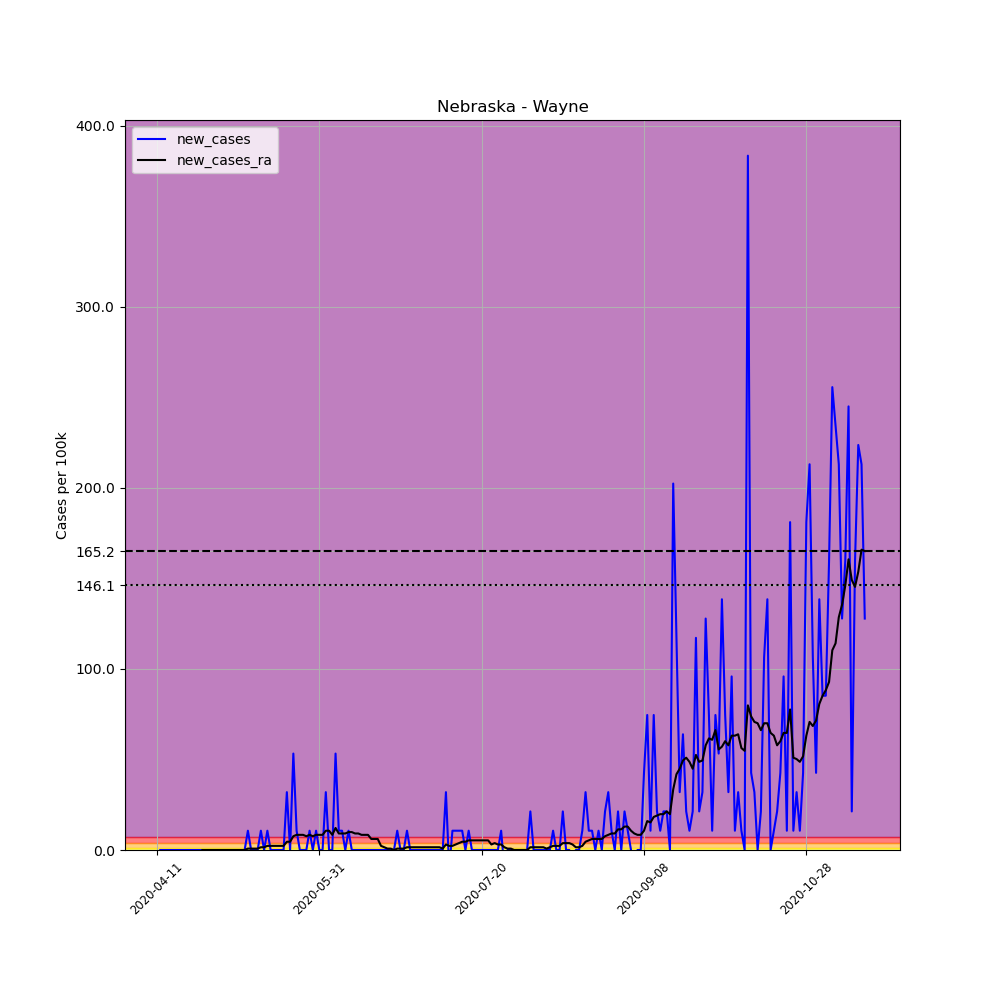

The table this chart was drawn from, first rows:
, date, county, state, fips, cases, deaths, COUNTY, STNAME, CTYNAME, POPESTIMATE2019, per_100k, new_cases, new_cases_ra
620825, 2020-04-11, Wayne, Nebraska, 31179, 1, 0, 179, Nebraska, Wayne, 9385, 10.66, , 
620826, 2020-04-12, Wayne, Nebraska, 31179, 1, 0, 179, Nebraska, Wayne, 9385, 10.66, 0.0, 
620827, 2020-04-13, Wayne, Nebraska, 31179, 1, 0, 179, Nebraska, Wayne, 9385, 10.66, 0.0, 
620828, 2020-04-14, Wayne, Nebraska, 31179, 1, 0, 179, Nebraska, Wayne, 9385, 10.66, 0.0, 
620829, 2020-04-15, Wayne, Nebraska, 31179, 1, 0, 179, Nebraska, Wayne, 9385, 10.66, 0.0, 
620830, 2020-04-16, Wayne, Nebraska, 31179, 1, 0, 179, Nebraska, Wayne, 9385, 10.66, 0.0, 
620831, 2020-04-17, Wayne, Nebraska, 31179, 1, 0, 179, Nebraska, Wayne, 9385, 10.66, 0.0, 
620832, 2020-04-18, Wayne, Nebraska, 31179, 1, 0, 179, Nebraska, Wayne, 9385, 10.66, 0.0, 
620833, 2020-04-19, Wayne, Nebraska, 31179, 1, 0, 179, Nebraska, Wayne, 9385, 10.66, 0.0, 
620834, 2020-04-20, Wayne, Nebraska, 31179, 1, 0, 179, Nebraska, Wayne, 9385, 10.66, 0.0, 
620835, 2020-04-21, Wayne, Nebraska, 31179, 1, 0, 179, Nebraska, Wayne, 9385, 10.66, 0.0, 
620836, 2020-04-22, Wayne, Nebraska, 31179, 1, 0, 179, Nebraska, Wayne, 9385, 10.66, 0.0, 
620837, 2020-04-23, Wayne, Nebraska, 31179, 1, 0, 179, Nebraska, Wayne, 9385, 10.66, 0.0, 
620838, 2020-04-24, Wayne, Nebraska, 31179, 1, 0, 179, Nebraska, Wayne, 9385, 10.66, 0.0, 
620839, 2020-04-25, Wayne, Nebraska, 31179, 1, 0, 179, Nebraska, Wayne, 9385, 10.66, 0.0, 0.0
620840, 2020-04-26, Wayne, Nebraska, 31179, 1, 0, 179, Nebraska, Wayne, 9385, 10.66, 0.0, 0.0
620841, 2020-04-27, Wayne, Nebraska, 31179, 1, 0, 179, Nebraska, Wayne, 9385, 10.66, 0.0, 0.0
620842, 2020-04-28, Wayne, Nebraska, 31179, 1, 0, 179, Nebraska, Wayne, 9385, 10.66, 0.0, 0.0
620843, 2020-04-29, Wayne, Nebraska, 31179, 1, 0, 179, Nebraska, Wayne, 9385, 10.66, 0.0, 0.0
620844, 2020-04-30, Wayne, Nebraska, 31179, 1, 0, 179, Nebraska, Wayne, 9385, 10.66, 0.0, 0.0
620845, 2020-05-01, Wayne, Nebraska, 31179, 1, 0, 179, Nebraska, Wayne, 9385, 10.66, 0.0, 0.0
620846, 2020-05-02, Wayne, Nebraska, 31179, 1, 0, 179, Nebraska, Wayne, 9385, 10.66, 0.0, 0.0
620847, 2020-05-03, Wayne, Nebraska, 31179, 1, 0, 179, Nebraska, Wayne, 9385, 10.66, 0.0, 0.0
620848, 2020-05-04, Wayne, Nebraska, 31179, 1, 0, 179, Nebraska, Wayne, 9385, 10.66, 0.0, 0.0
620849, 2020-05-05, Wayne, Nebraska, 31179, 1, 0, 179, Nebraska, Wayne, 9385, 10.66, 0.0, 0.0
620850, 2020-05-06, Wayne, Nebraska, 31179, 1, 0, 179, Nebraska, Wayne, 9385, 10.66, 0.0, 0.0
620851, 2020-05-07, Wayne, Nebraska, 31179, 1, 0, 179, Nebraska, Wayne, 9385, 10.66, 0.0, 0.0
620852, 2020-05-08, Wayne, Nebraska, 31179, 1, 0, 179, Nebraska, Wayne, 9385, 10.66, 0.0, 0.0
620853, 2020-05-09, Wayne, Nebraska, 31179, 2, 0, 179, Nebraska, Wayne, 9385, 21.31, 10.66, 0.7611
620854, 2020-05-10, Wayne, Nebraska, 31179, 2, 0, 179, Nebraska, Wayne, 9385, 21.31, 0.0, 0.7611
620855, 2020-05-11, Wayne, Nebraska, 31179, 2, 0, 179, Nebraska, Wayne, 9385, 21.31, 0.0, 0.7611
620856, 2020-05-12, Wayne, Nebraska, 31179, 2, 0, 179, Nebraska, Wayne, 9385, 21.31, 0.0, 0.7611
620857, 2020-05-13, Wayne, Nebraska, 31179, 3, 0, 179, Nebraska, Wayne, 9385, 31.97, 10.66, 1.522
620858, 2020-05-14, Wayne, Nebraska, 31179, 3, 0, 179, Nebraska, Wayne, 9385, 31.97, 0.0, 1.522
620859, 2020-05-15, Wayne, Nebraska, 31179, 4, 0, 179, Nebraska, Wayne, 9385, 42.62, 10.66, 2.283
620860, 2020-05-16, Wayne, Nebraska, 31179, 4, 0, 179, Nebraska, Wayne, 9385, 42.62, 0.0, 2.283
620861, 2020-05-17, Wayne, Nebraska, 31179, 4, 0, 179, Nebraska, Wayne, 9385, 42.62, 0.0, 2.283
620862, 2020-05-18, Wayne, Nebraska, 31179, 4, 0, 179, Nebraska, Wayne, 9385, 42.62, 0.0, 2.283
620863, 2020-05-19, Wayne, Nebraska, 31179, 4, 0, 179, Nebraska, Wayne, 9385, 42.62, 0.0, 2.283
620864, 2020-05-20, Wayne, Nebraska, 31179, 4, 0, 179, Nebraska, Wayne, 9385, 42.62, 0.0, 2.283
620865, 2020-05-21, Wayne, Nebraska, 31179, 7, 0, 179, Nebraska, Wayne, 9385, 74.59, 31.97, 4.567
620866, 2020-05-22, Wayne, Nebraska, 31179, 7, 0, 179, Nebraska, Wayne, 9385, 74.59, 0.0, 4.567
620867, 2020-05-23, Wayne, Nebraska, 31179, 12, 0, 179, Nebraska, Wayne, 9385, 127.9, 53.28, 7.611
620868, 2020-05-24, Wayne, Nebraska, 31179, 13, 0, 179, Nebraska, Wayne, 9385, 138.5, 10.66, 8.372
620869, 2020-05-25, Wayne, Nebraska, 31179, 13, 0, 179, Nebraska, Wayne, 9385, 138.5, 0.0, 8.372
620870, 2020-05-26, Wayne, Nebraska, 31179, 13, 0, 179, Nebraska, Wayne, 9385, 138.5, 0.0, 8.372
620871, 2020-05-27, Wayne, Nebraska, 31179, 13, 0, 179, Nebraska, Wayne, 9385, 138.5, 0.0, 7.611
620872, 2020-05-28, Wayne, Nebraska, 31179, 14, 0, 179, Nebraska, Wayne, 9385, 149.2, 10.66, 8.372
620873, 2020-05-29, Wayne, Nebraska, 31179, 14, 0, 179, Nebraska, Wayne, 9385, 149.2, 0.0, 7.611
620874, 2020-05-30, Wayne, Nebraska, 31179, 15, 0, 179, Nebraska, Wayne, 9385, 159.8, 10.66, 8.372
620875, 2020-05-31, Wayne, Nebraska, 31179, 15, 0, 179, Nebraska, Wayne, 9385, 159.8, 0.0, 8.372
620876, 2020-06-01, Wayne, Nebraska, 31179, 15, 0, 179, Nebraska, Wayne, 9385, 159.8, 0.0, 8.372
620877, 2020-06-02, Wayne, Nebraska, 31179, 18, 0, 179, Nebraska, Wayne, 9385, 191.8, 31.97, 10.66
620878, 2020-06-03, Wayne, Nebraska, 31179, 18, 0, 179, Nebraska, Wayne, 9385, 191.8, 0.0, 10.66
620879, 2020-06-04, Wayne, Nebraska, 31179, 18, 0, 179, Nebraska, Wayne, 9385, 191.8, 0.0, 8.372
620880, 2020-06-05, Wayne, Nebraska, 31179, 23, 0, 179, Nebraska, Wayne, 9385, 245.1, 53.28, 12.18
620881, 2020-06-06, Wayne, Nebraska, 31179, 24, 0, 179, Nebraska, Wayne, 9385, 255.7, 10.66, 9.133
620882, 2020-06-07, Wayne, Nebraska, 31179, 25, 0, 179, Nebraska, Wayne, 9385, 266.4, 10.66, 9.133
620883, 2020-06-08, Wayne, Nebraska, 31179, 25, 0, 179, Nebraska, Wayne, 9385, 266.4, 0.0, 9.133
620884, 2020-06-09, Wayne, Nebraska, 31179, 26, 0, 179, Nebraska, Wayne, 9385, 277, 10.66, 9.894
... 159 more rows
